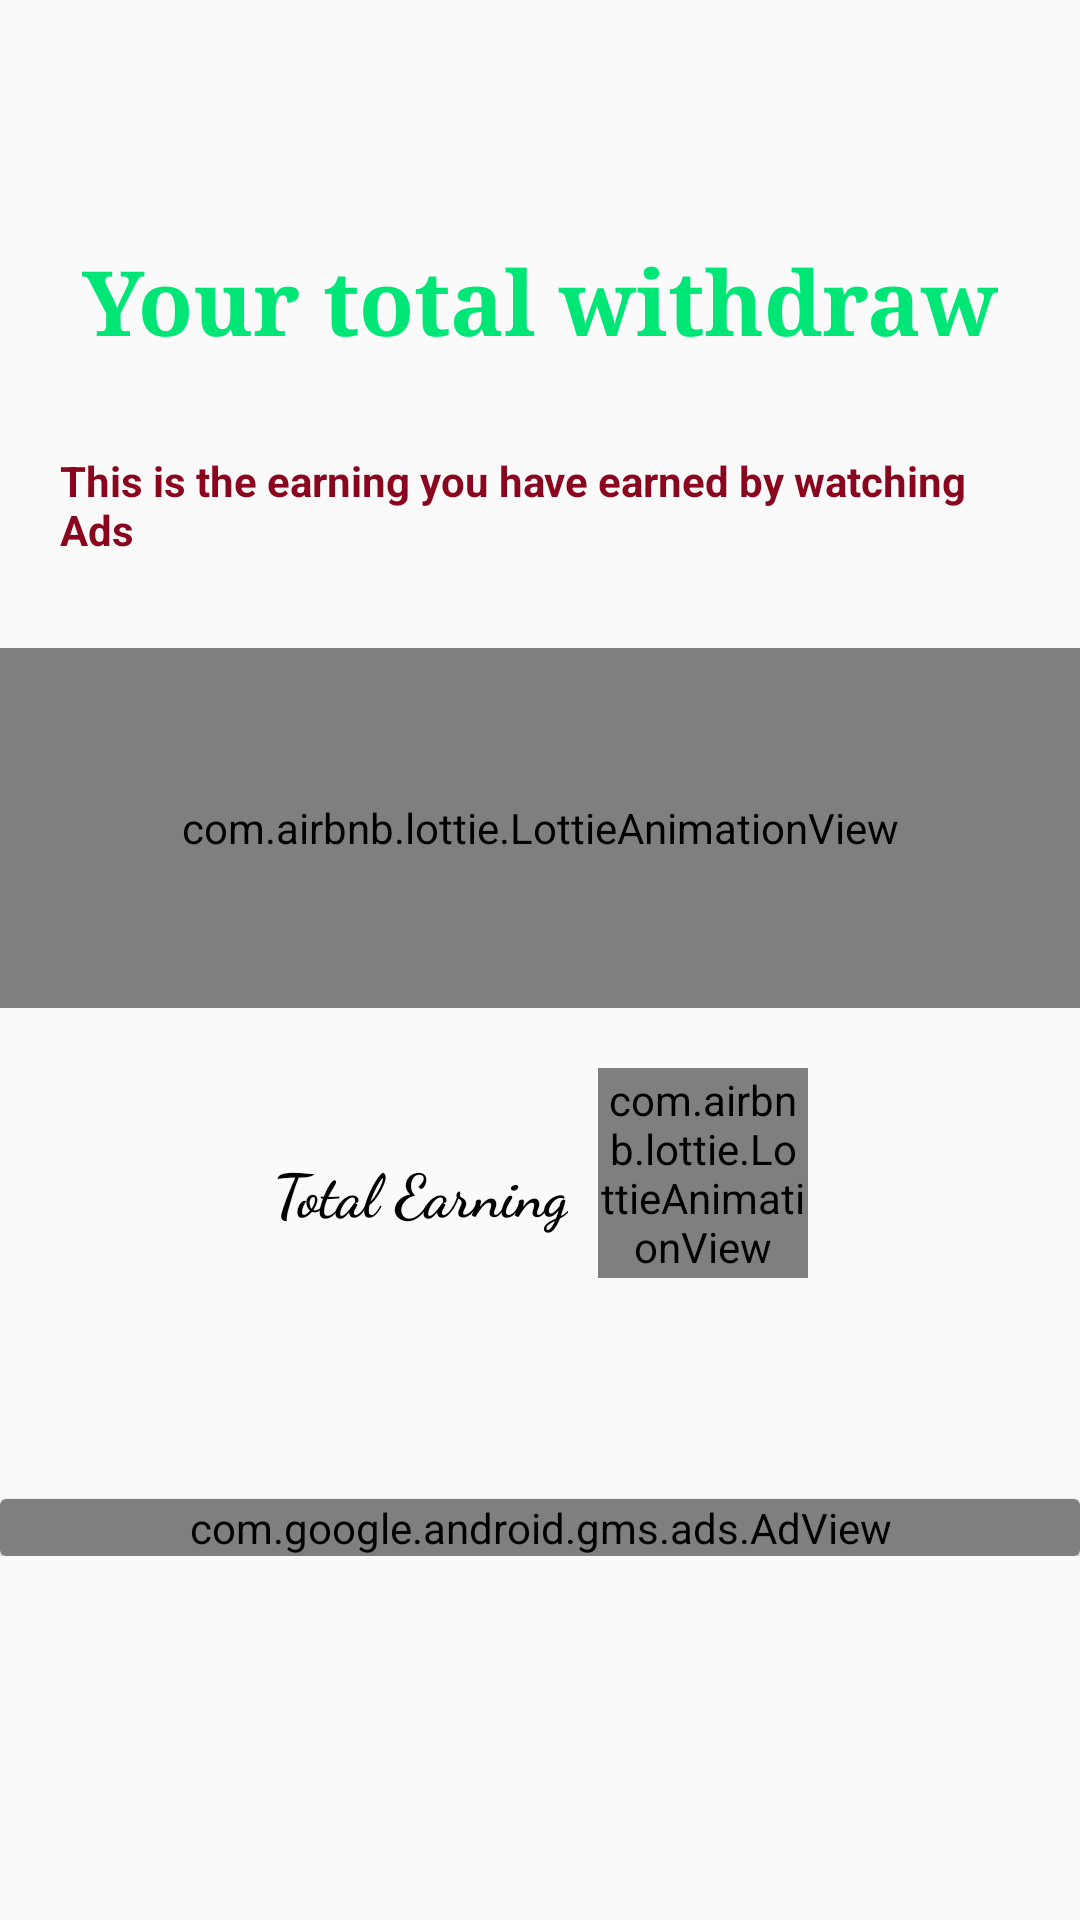

This screen was rendered from an Android layout file. Write that file and the resources it references.
<!-- AndroidManifest.xml: application theme AppTheme -->
<!-- res/layout/activity_main10.xml -->
<?xml version="1.0" encoding="utf-8"?>
<LinearLayout
    xmlns:android="http://schemas.android.com/apk/res/android"
    xmlns:app="http://schemas.android.com/apk/res-auto"
    xmlns:tools="http://schemas.android.com/tools"
    android:layout_width="match_parent"
    android:layout_height="match_parent"
    android:orientation="vertical"
    tools:context=".Main10Activity">
    <ScrollView
        android:layout_width="match_parent"
        android:layout_marginTop="60dp"
        android:layout_height="match_parent">

    <LinearLayout
        android:layout_width="match_parent"
        android:layout_height="match_parent"
        android:orientation="vertical">
        <TextView
            android:layout_width="wrap_content"
            android:layout_height="wrap_content"
            android:text="Your total withdraw"
            android:layout_marginTop="20dp"
            android:fontFamily="serif"
            android:textStyle="bold"
            android:layout_gravity="center"
            android:textSize="30dp"
            android:textColor="#00E676"
            >
        </TextView>
        <TextView
            android:layout_width="match_parent"
            android:layout_height="wrap_content"
            android:textColor="#8A061F"
            android:layout_marginTop="20dp"
            android:layout_marginLeft="10dp"
            android:text="This is the earning you have earned by watching Ads"
            android:textStyle="bold"
            android:padding="10dp"
          android:layout_marginRight="10dp"
            android:privateImeOptions="10dp"
            >
        </TextView>
        <com.airbnb.lottie.LottieAnimationView
            android:id="@+id/animation_viewr"
            android:layout_width="match_parent"
            android:layout_height="120dp"
            android:layout_marginTop="20dp"
            app:lottie_fileName="money.json"
            app:lottie_loop="true"
            android:layout_gravity="center"
            app:lottie_autoPlay="true" />
        <LinearLayout
            android:layout_width="match_parent"
            android:layout_height="wrap_content"
            android:layout_gravity="center"
            android:gravity="center"
            android:layout_marginTop="20dp"
            android:orientation="horizontal">
            <TextView
                android:layout_width="wrap_content"
                android:layout_height="wrap_content"
                android:text="Total Earning"
                android:textColor="#000"
                android:gravity="center"
                android:paddingTop="13dp"
                android:fontFamily="cursive"
                android:textSize="20sp"
                android:textStyle="bold"
                android:layout_gravity="center">
            </TextView>
            <com.airbnb.lottie.LottieAnimationView
                android:id="@+id/animation_viewr1"
                android:layout_width="70dp"
                android:layout_height="70dp"
                app:lottie_fileName="mo.json"
                android:layout_marginLeft="10dp"
                app:lottie_loop="true"
                app:lottie_autoPlay="true" />
        </LinearLayout>


        <TextView
            android:layout_width="wrap_content"
            android:layout_height="wrap_content"
            android:layout_gravity="center"
            android:gravity="center"
            android:textSize="25sp"
            android:textStyle="bold"
            android:fontFamily="sans-serif-condensed"
            android:textColor="#000"
            android:id="@+id/tprdl">
        </TextView>
        <androidx.cardview.widget.CardView
            android:layout_width="match_parent"
            android:layout_gravity="bottom"
            android:layout_marginTop="40dp"
            android:layout_height="wrap_content">

            <com.google.android.gms.ads.AdView
                android:id="@+id/adView3l"
                android:layout_width="match_parent"
                android:layout_height="match_parent"
                app:adSize="BANNER"
                android:layout_gravity="bottom"
                app:adUnitId="ca-app-pub-3940256099942544/6300978111"
                tools:ignore="MissingConstraints" />

        </androidx.cardview.widget.CardView>

    </LinearLayout>
    </ScrollView>

</LinearLayout>
<!-- resources referenced by this layout -->
<resources>
  <style name="AppTheme" parent="Theme.AppCompat.Light.NoActionBar">
          
          <item name="colorPrimary">@color/colorPrimary</item>
          <item name="colorPrimaryDark">@color/colorPrimaryDark</item>
          <item name="colorAccent">@color/colorAccent</item>
          <item name="android:windowTranslucentStatus">true</item>
      </style>
  <color name="colorPrimary">#6200EE</color>
  <color name="colorPrimaryDark">#FEFDFF</color>
  <color name="colorAccent">#03DAC5</color>
</resources>
